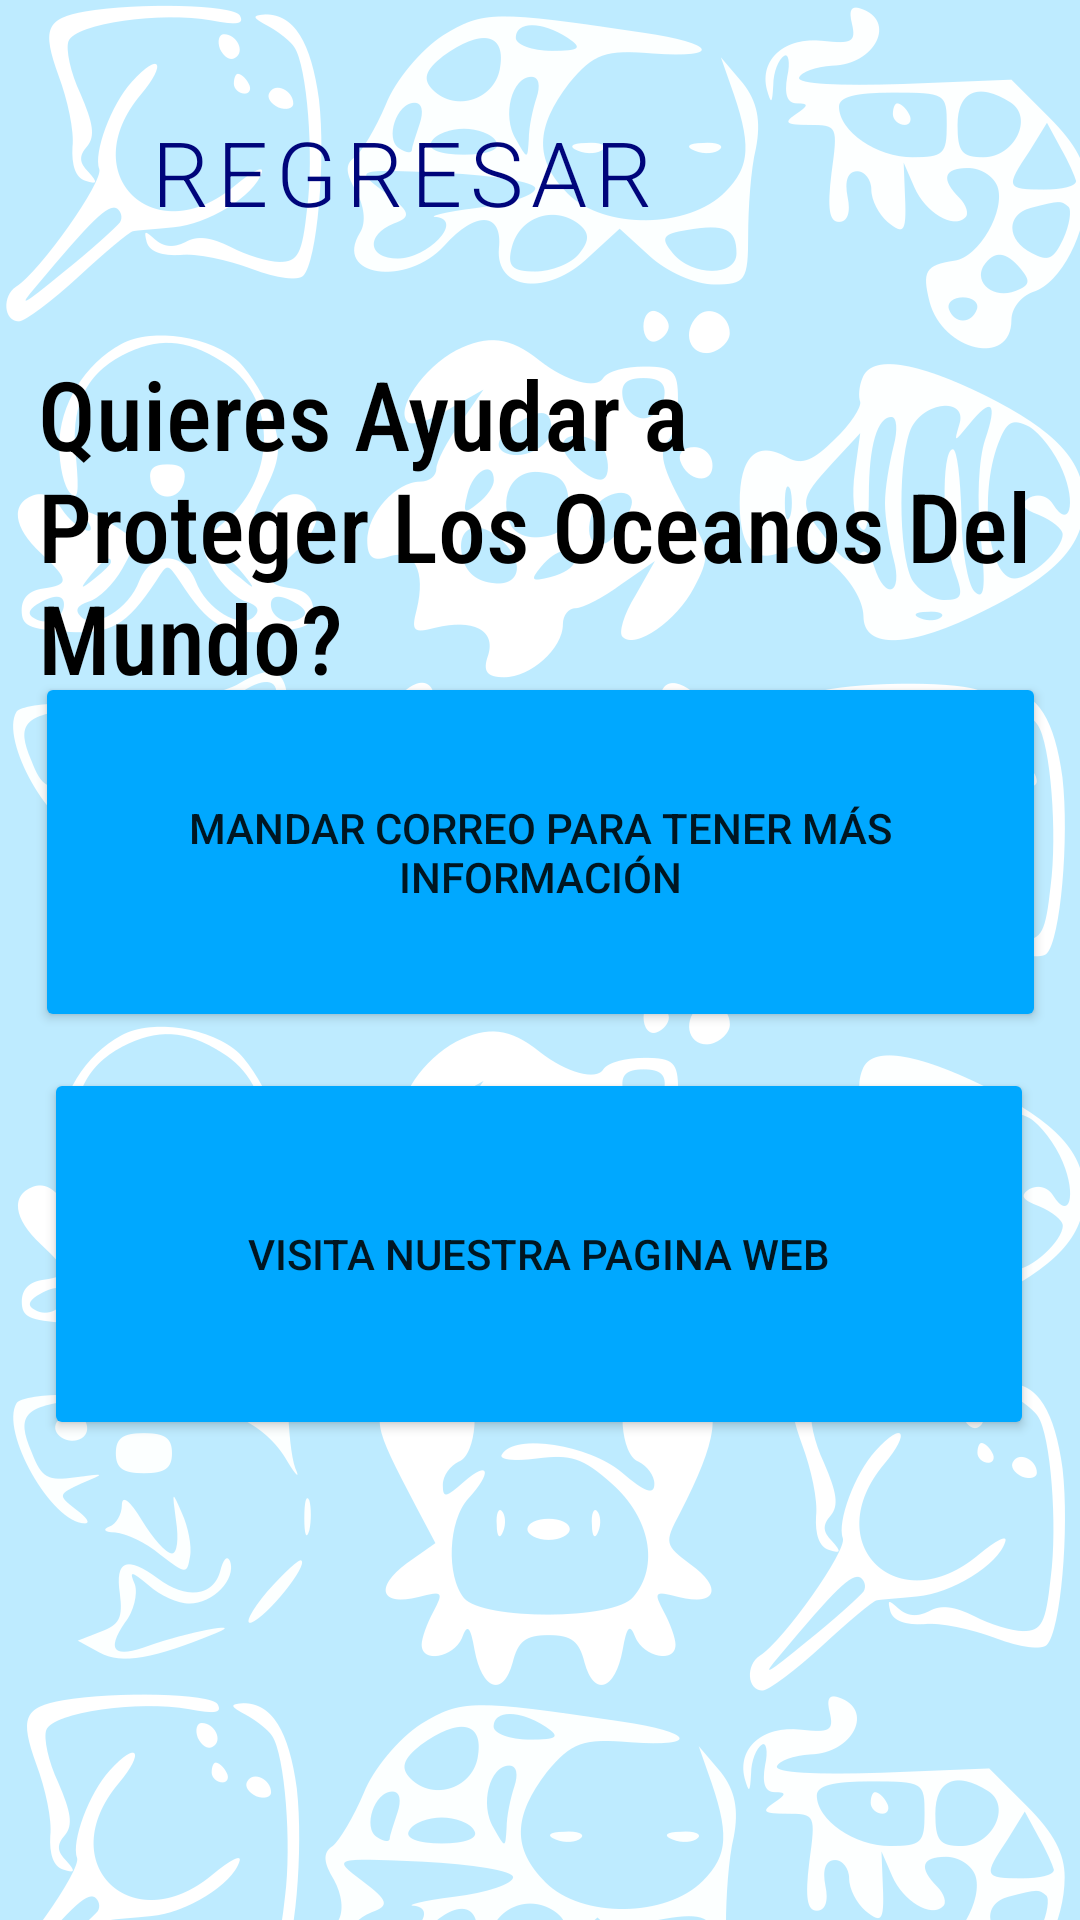

Layout XML and referenced resources for this Android screen:
<!-- AndroidManifest.xml: application theme Theme.3_activity_Baldor -->
<!-- res/layout/activity_tercer.xml -->
<?xml version="1.0" encoding="utf-8"?>
<androidx.constraintlayout.widget.ConstraintLayout xmlns:android="http://schemas.android.com/apk/res/android"
    xmlns:app="http://schemas.android.com/apk/res-auto"
    xmlns:tools="http://schemas.android.com/tools"
    android:id="@+id/regresar"
    android:layout_width="match_parent"
    android:layout_height="match_parent"
    android:background="@drawable/fondomarino"
    tools:context=".tercer_activity">

    <Button
        android:id="@+id/regresar_boton2"

        style="?attr/materialButtonOutlinedStyle"
        android:layout_width="220dp"
        android:layout_height="61dp"
        android:fontFamily="sans-serif-light"
        android:text="Regresar"
        android:textColor="#00057B"
        android:textSize="30dp"
        app:cornerRadius="30dp"
        app:layout_constraintBottom_toBottomOf="parent"

        app:layout_constraintEnd_toEndOf="parent"
        app:layout_constraintHorizontal_bias="0.172"
        app:layout_constraintStart_toStartOf="parent"
        app:layout_constraintTop_toTopOf="parent"
        app:layout_constraintVertical_bias="0.046"
        app:strokeColor="#00A8FF" />

    <TextView
        android:id="@+id/textView9"
        android:layout_width="334dp"
        android:layout_height="111dp"
        android:fontFamily="sans-serif-condensed-medium"
        android:text="Quieres Ayudar a Proteger Los Oceanos Del Mundo?"
        android:textColor="@color/black"
        android:textSize="32dp"
        app:layout_constraintBottom_toBottomOf="parent"
        app:layout_constraintEnd_toEndOf="parent"
        app:layout_constraintHorizontal_bias="0.493"
        app:layout_constraintStart_toStartOf="parent"
        app:layout_constraintTop_toTopOf="parent"
        app:layout_constraintVertical_bias="0.22" />

    <Button
        android:id="@+id/boton_correo"
        android:layout_width="337dp"
        android:layout_height="120dp"
        android:text="Mandar Correo Para Tener Más Información"
        android:backgroundTint="#00A8FF"
        app:cornerRadius="15dp"
        app:layout_constraintBottom_toBottomOf="parent"
        app:layout_constraintEnd_toEndOf="parent"
        app:layout_constraintStart_toStartOf="parent"
        app:layout_constraintTop_toTopOf="parent"
        app:layout_constraintVertical_bias="0.431" />

    <Button
        android:id="@+id/boton_web"
        android:layout_width="330dp"
        android:layout_height="124dp"
        android:text="Visita Nuestra Pagina Web"
        android:backgroundTint="#00A8FF"
        app:cornerRadius="15dp"
        app:layout_constraintBottom_toBottomOf="parent"
        app:layout_constraintEnd_toEndOf="parent"
        app:layout_constraintHorizontal_bias="0.493"
        app:layout_constraintStart_toStartOf="parent"
        app:layout_constraintTop_toTopOf="parent"
        app:layout_constraintVertical_bias="0.69" />
</androidx.constraintlayout.widget.ConstraintLayout>
<!-- resources referenced by this layout -->
<resources>
  <!-- drawable fondomarino: png bitmap (drawable, 234880 bytes) -->
  <style name="Theme.3_activity_Baldor" parent="Theme.MaterialComponents.DayNight.NoActionBar">
          
          <item name="colorPrimary">#00A8FF</item>
          <item name="colorPrimaryVariant">#00A8FF</item>
          <item name="colorOnPrimary">@color/white</item>
          
          <item name="colorSecondary">@color/teal_200</item>
          <item name="colorSecondaryVariant">@color/teal_700</item>
          <item name="colorOnSecondary">@color/black</item>
          
          <item name="android:statusBarColor" tools:targetApi="l">?attr/colorPrimaryVariant</item>
          
      </style>
  <!-- not gathered from this repository: default colours our renderer supplied (Android Studio template values) -->
  <color name="teal_200">#FF03DAC5</color>
  <color name="teal_700">#FF018786</color>
  <color name="black">#FF000000</color>
  <color name="white">#FFFFFFFF</color>
</resources>
